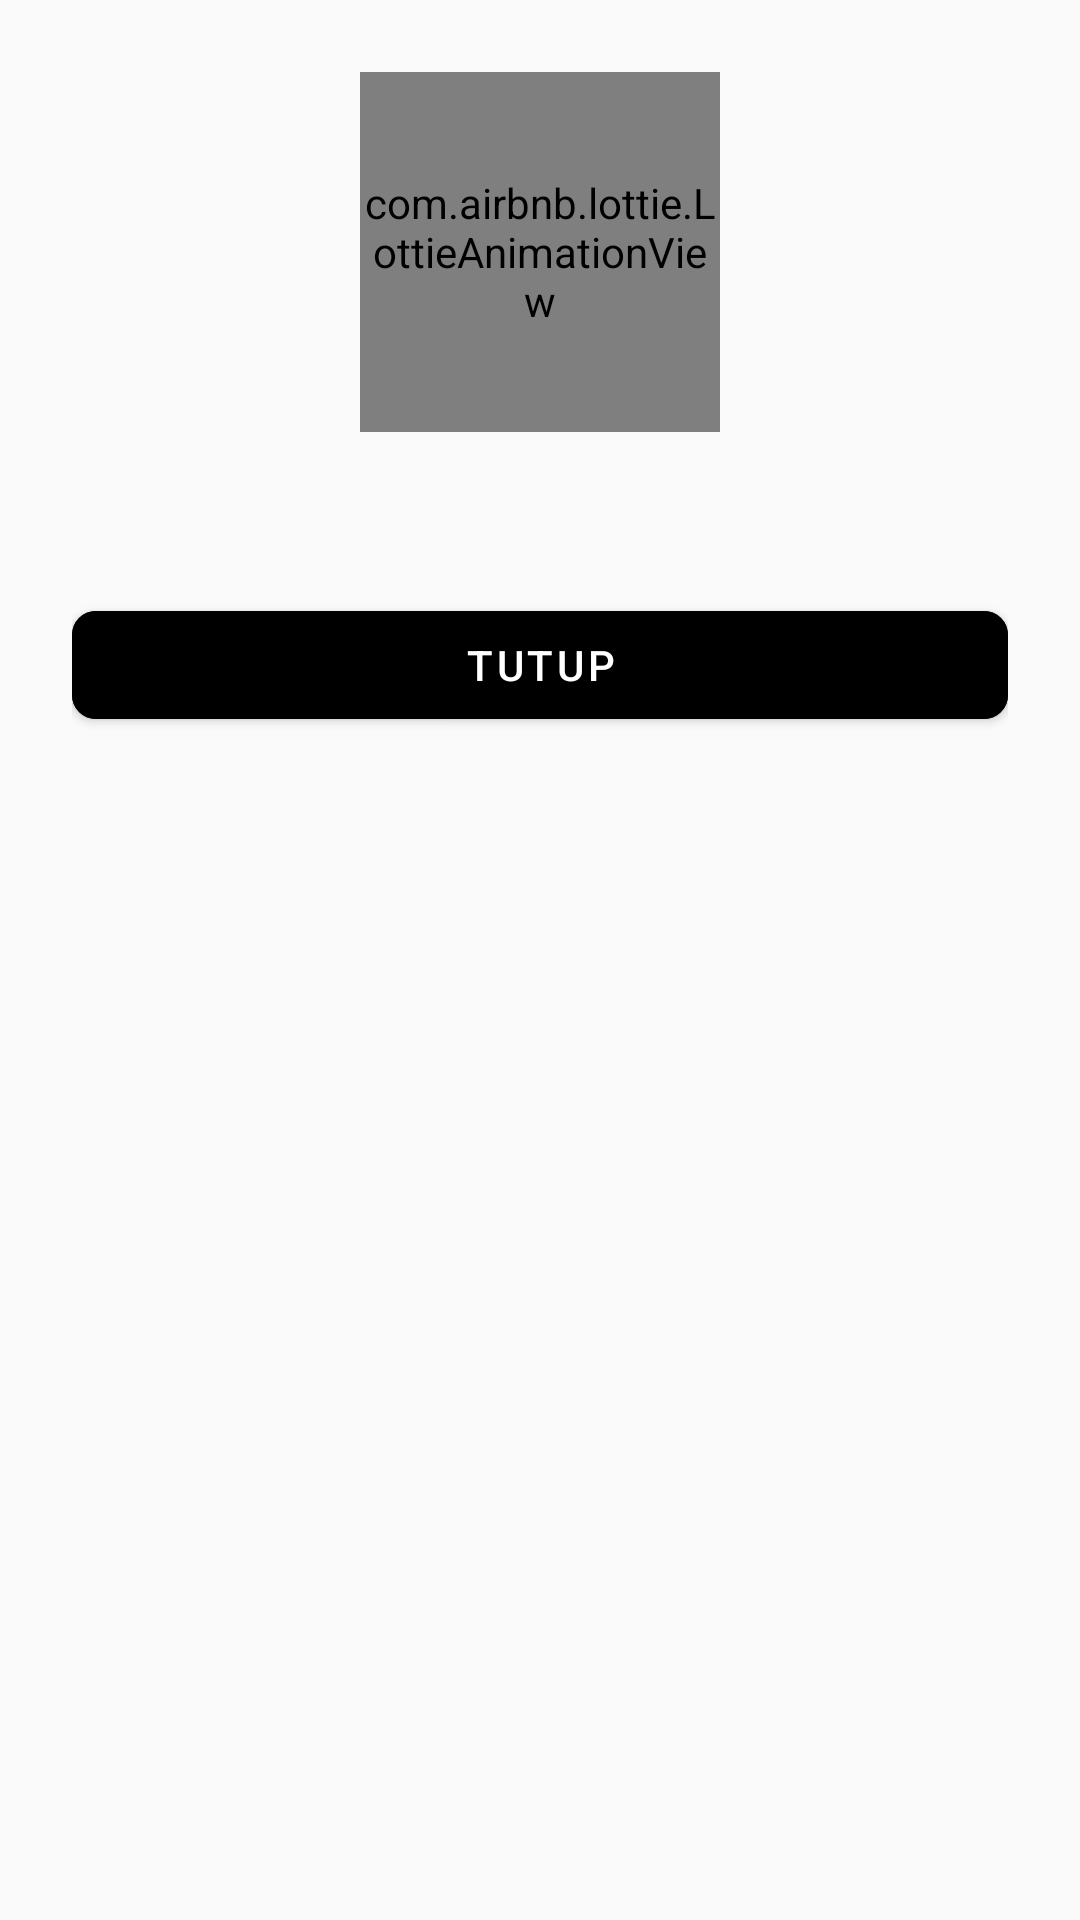

Here is an Android app screen rendered from its layout file. Give the layout XML and the strings, colors and styles it references.
<!-- AndroidManifest.xml: application theme Theme.BatikNusantara -->
<!-- res/layout/dialog_empty_cart.xml -->
<?xml version="1.0" encoding="utf-8"?>
<LinearLayout xmlns:android="http://schemas.android.com/apk/res/android"
    xmlns:app="http://schemas.android.com/apk/res-auto"
    android:orientation="vertical"
    android:layout_width="wrap_content"
    android:layout_height="wrap_content"
    android:padding="24dp"
    android:background="@drawable/bg_dialog_rounded">

    <com.airbnb.lottie.LottieAnimationView
        android:id="@+id/lottieEmptyCart"
        android:layout_width="120dp"
        android:layout_height="120dp"
        android:layout_gravity="center"
        app:lottie_autoPlay="true"
        app:lottie_loop="true"/>

    <TextView
        android:id="@+id/tvEmptyCartMessage"
        android:layout_width="wrap_content"
        android:layout_height="wrap_content"
        android:textAlignment="center"
        android:textColor="@color/primary"
        android:textSize="16sp"
        android:layout_marginTop="16dp"
        android:layout_gravity="center"/>

    <Button
        android:id="@+id/btnCloseDialog"
        android:layout_width="match_parent"
        android:layout_height="wrap_content"
        android:backgroundTint="@color/background_button"
        android:text="Tutup"
        android:layout_marginTop="16dp"/>
</LinearLayout>
<!-- resources referenced by this layout -->
<resources>
  <color name="primary">#795548</color>
  <style name="Theme.BatikNusantara" parent="Theme.MaterialComponents.Light.DarkActionBar">
          
          <item name="colorPrimary">@color/primary</item>
          <item name="colorPrimaryVariant">@color/primary_dark</item>
          <item name="colorOnPrimary">@color/white</item>
          
          
          <item name="colorSecondary">@color/accent</item>
          <item name="colorSecondaryVariant">@color/accent</item>
          <item name="colorOnSecondary">@color/black</item>
          
          
          <item name="android:statusBarColor">@color/status_bar</item>
          
          
          <item name="android:textColorPrimary">@color/text_primary</item>
          <item name="android:textColorSecondary">@color/text_secondary</item>
          
          
          <item name="android:windowBackground">@color/background</item>
          <item name="colorSurface">@color/surface</item>
          <item name="colorError">@color/error</item>
          
          
          <item name="shapeAppearanceSmallComponent">@style/ShapeAppearance.App.SmallComponent</item>
          <item name="shapeAppearanceMediumComponent">@style/ShapeAppearance.App.MediumComponent</item>
          <item name="shapeAppearanceLargeComponent">@style/ShapeAppearance.App.LargeComponent</item>
      </style>
  <color name="primary_dark">#5D4037</color>
  <color name="white">#FFFFFF</color>
  <color name="accent">#FF5722</color>
  <color name="black">#000000</color>
  <color name="status_bar">#3E2723</color>
  <color name="text_primary">#212121</color>
  <color name="text_secondary">#757575</color>
  <color name="background">#FAFAFA</color>
  <color name="surface">#FFFFFF</color>
  <color name="error">#B00020</color>
  <style name="ShapeAppearance.App.SmallComponent" parent="ShapeAppearance.MaterialComponents.SmallComponent">
          <item name="cornerFamily">rounded</item>
          <item name="cornerSize">8dp</item>
      </style>
  <style name="ShapeAppearance.App.MediumComponent" parent="ShapeAppearance.MaterialComponents.MediumComponent">
          <item name="cornerFamily">rounded</item>
          <item name="cornerSize">8dp</item>
      </style>
  <style name="ShapeAppearance.App.LargeComponent" parent="ShapeAppearance.MaterialComponents.LargeComponent">
          <item name="cornerFamily">rounded</item>
          <item name="cornerSize">8dp</item>
      </style>
</resources>
